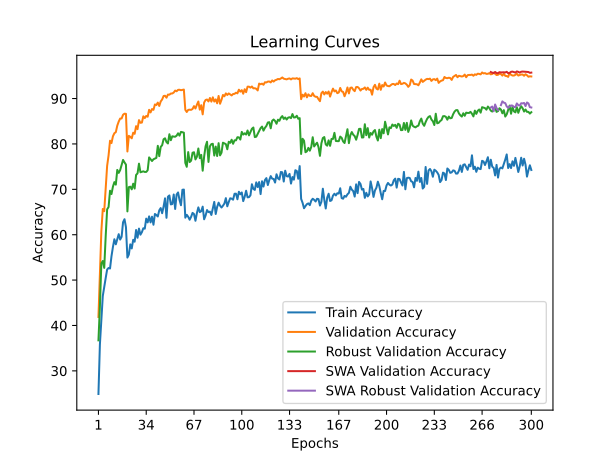

Source data for this figure (header and first rows):
time; train_accuracy; train_loss; valid_accuracy; valid_loss; valid_accuracy_robust; valid_accuracy_swa; valid_accuracy_robust_swa
93,3080; 24,9050; 2,1540; 41,8800; 1,7151; 36,7241; 41,8800; 36,7241
148,0026; 35,7900; 2,0041; 51,4000; 1,6038; 44,1034; 51,4000; 44,1034
201,9085; 41,2450; 1,9291; 60,7100; 1,4094; 53,6897; 60,7100; 53,6897
297,3601; 46,5050; 1,8603; 65,6700; 1,3215; 54,2069; 65,6700; 54,2069
389,0642; 48,5225; 1,8245; 65,1800; 1,2897; 52,6897; 65,1800; 52,6897
478,2153; 50,4450; 1,7910; 70,0800; 1,2107; 59,6207; 70,0800; 59,6207
527,5181; 52,3250; 1,7697; 75,1700; 1,1018; 65,5862; 75,1700; 65,5862
590,6235; 52,6725; 1,7596; 77,4900; 1,0373; 66,1034; 77,4900; 66,1034
677,5924; 52,5575; 1,7581; 80,7100; 0,9764; 69,6897; 80,7100; 69,6897
764,2877; 55,2350; 1,7052; 80,1900; 0,9871; 68,9655; 80,1900; 68,9655
857,7930; 57,2900; 1,7040; 81,6800; 0,9457; 70,5862; 81,6800; 70,5862
942,2042; 58,9975; 1,6475; 82,3600; 0,9283; 71,5862; 82,3600; 71,5862
1010,7726; 57,8825; 1,6751; 82,6000; 0,9472; 71,0345; 82,6000; 71,0345
1102,8526; 58,9975; 1,6660; 84,0300; 0,8924; 74,2759; 84,0300; 74,2759
1195,6682; 60,1175; 1,6481; 84,9300; 0,8779; 73,6207; 84,9300; 73,6207
1286,9703; 58,9325; 1,6694; 85,6000; 0,8626; 74,2414; 85,6000; 74,2414
1343,2504; 59,5400; 1,6418; 85,6100; 0,8530; 75,4138; 85,6100; 75,4138
1432,4012; 62,7500; 1,5903; 86,4300; 0,8406; 76,4828; 86,4300; 76,4828
1528,8018; 63,4150; 1,5862; 86,6700; 0,8398; 75,9310; 86,6700; 75,9310
1615,5610; 61,6575; 1,6013; 86,6300; 0,8407; 75,4483; 86,6300; 75,4483
1672,6714; 54,9625; 1,7231; 78,3400; 1,0247; 65,1379; 78,3400; 65,1379
1763,2662; 55,6200; 1,7176; 81,7800; 0,9430; 70,4828; 81,7800; 70,4828
1862,4433; 57,8750; 1,6801; 81,5700; 0,9513; 70,5862; 81,5700; 70,5862
1956,0829; 56,9750; 1,6997; 81,2400; 0,9610; 70,0000; 81,2400; 70,0000
2010,9696; 58,8800; 1,6738; 82,4800; 0,9179; 71,2414; 82,4800; 71,2414
2099,6400; 58,4575; 1,6818; 82,2300; 0,9410; 70,1724; 82,2300; 70,1724
2193,4360; 61,0375; 1,6117; 83,9200; 0,9101; 73,1724; 83,9200; 73,1724
2290,0769; 59,3250; 1,6474; 83,2600; 0,9023; 73,5172; 83,2600; 73,5172
2357,0197; 61,3475; 1,6043; 85,2500; 0,8659; 75,6552; 85,2500; 75,6552
2413,1441; 60,0050; 1,6672; 84,6600; 0,8801; 73,7586; 84,6600; 73,7586
2500,8409; 60,5525; 1,6368; 84,7100; 0,8903; 73,8621; 84,7100; 73,8621
2585,7929; 61,4275; 1,6310; 86,0900; 0,8686; 73,9655; 86,0900; 73,9655
2680,2567; 61,3300; 1,6074; 85,7000; 0,8601; 73,8276; 85,7000; 73,8276
2758,0562; 63,5450; 1,5912; 86,1700; 0,8530; 73,8276; 86,1700; 73,8276
2810,1245; 62,7125; 1,5995; 86,0000; 0,8520; 74,2069; 86,0000; 74,2069
2910,4434; 64,0400; 1,5905; 87,5200; 0,8161; 77,0345; 87,5200; 77,0345
3007,0357; 62,7150; 1,5724; 86,9500; 0,8384; 76,6552; 86,9500; 76,6552
3097,4195; 63,9700; 1,5752; 87,6900; 0,8067; 76,2414; 87,6900; 76,2414
3145,6092; 62,2000; 1,6075; 87,5200; 0,8420; 76,6207; 87,5200; 76,6207
3226,0295; 64,5675; 1,5704; 88,7000; 0,7957; 76,7931; 88,7000; 76,7931
3323,4343; 64,3425; 1,5518; 88,5800; 0,7816; 76,9310; 88,5800; 76,9310
3417,2344; 64,0175; 1,5819; 89,1100; 0,7836; 79,5862; 89,1100; 79,5862
3476,9671; 65,3675; 1,5527; 88,3700; 0,8077; 77,3103; 88,3700; 77,3103
3532,9898; 65,8700; 1,5369; 89,3600; 0,7767; 79,3448; 89,3600; 79,3448
3624,8592; 64,7375; 1,5426; 89,8000; 0,7725; 79,7241; 89,8000; 79,7241
3722,3808; 66,2250; 1,5581; 90,5600; 0,7548; 81,0345; 90,5600; 81,0345
3820,2115; 68,0175; 1,5046; 90,6200; 0,7461; 81,2414; 90,6200; 81,2414
3896,5759; 63,7250; 1,5719; 90,1900; 0,7592; 80,4138; 90,1900; 80,4138
3956,6908; 68,3775; 1,4956; 90,8800; 0,7500; 80,1034; 90,8800; 80,1034
4049,4073; 68,6550; 1,5036; 90,8500; 0,7522; 82,1379; 90,8500; 82,1379
4138,1794; 66,6725; 1,5121; 91,1100; 0,7519; 80,8276; 91,1100; 80,8276
4224,2985; 66,7600; 1,5208; 91,1200; 0,7370; 81,6897; 91,1200; 81,6897
4311,1407; 68,8600; 1,4850; 91,3300; 0,7332; 81,6207; 91,3300; 81,6207
4361,0933; 65,6725; 1,5291; 91,7600; 0,7303; 81,5862; 91,7600; 81,5862
4442,5887; 68,8575; 1,4788; 91,6100; 0,7342; 81,8276; 91,6100; 81,8276
4528,8324; 69,3150; 1,4707; 91,9200; 0,7180; 82,3448; 91,9200; 82,3448
4619,4970; 67,6700; 1,5107; 91,9400; 0,7331; 81,8276; 91,9400; 81,8276
4705,7321; 66,4925; 1,5257; 91,8400; 0,7506; 82,6552; 91,8400; 82,6552
4764,1704; 69,9025; 1,4598; 91,9000; 0,7106; 82,5862; 91,9000; 82,5862
4822,7357; 69,9475; 1,4471; 91,9800; 0,7244; 82,4828; 91,9800; 82,4828
... 240 more rows
